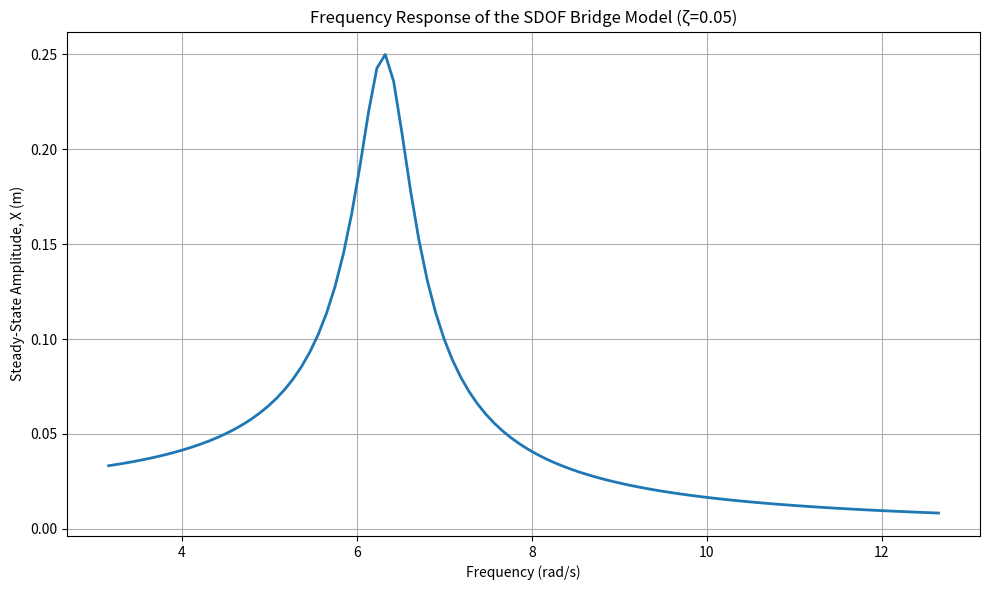

Here is the Python script that generated this plot:
import numpy as np
import matplotlib.pyplot as plt

# === SYSTEM PARAMETERS ===
m = 1000.0         # Mass (kg)
k = 4e4            # Stiffness (N/m)
omega_n = np.sqrt(k / m)  # Natural frequency (rad/s)
zeta = 0.05        # Damping ratio
F0 = 1000.0        # Forcing amplitude (N)

# Damping coefficient (for steady-state calculation)
c = 2 * zeta * np.sqrt(k * m)

# === AMPLITUDE CALCULATION FUNCTION ===
def calculate_amplitude(omega):
    """
    Compute steady-state amplitude X for harmonic forcing at frequency omega.
    X = (F0/m) / sqrt((omega_n^2 - omega^2)^2 + (2*zeta*omega_n*omega)^2)
    """
    denom = np.sqrt((omega_n**2 - omega**2)**2 + (2*zeta*omega_n*omega)**2)
    return (F0 / m) / denom

# === FREQUENCY RESPONSE DATA ===
frequencies = np.linspace(0.5 * omega_n, 2 * omega_n, 100)
amplitudes = np.array([calculate_amplitude(omega) for omega in frequencies])

# === PLOT ===
plt.figure(figsize=(10, 6))
plt.plot(frequencies, amplitudes, lw=2)
plt.xlabel("Frequency (rad/s)")
plt.ylabel("Steady-State Amplitude, X (m)")
plt.title("Frequency Response of the SDOF Bridge Model (ζ=0.05)")
plt.grid(True)
plt.tight_layout()
plt.show()
